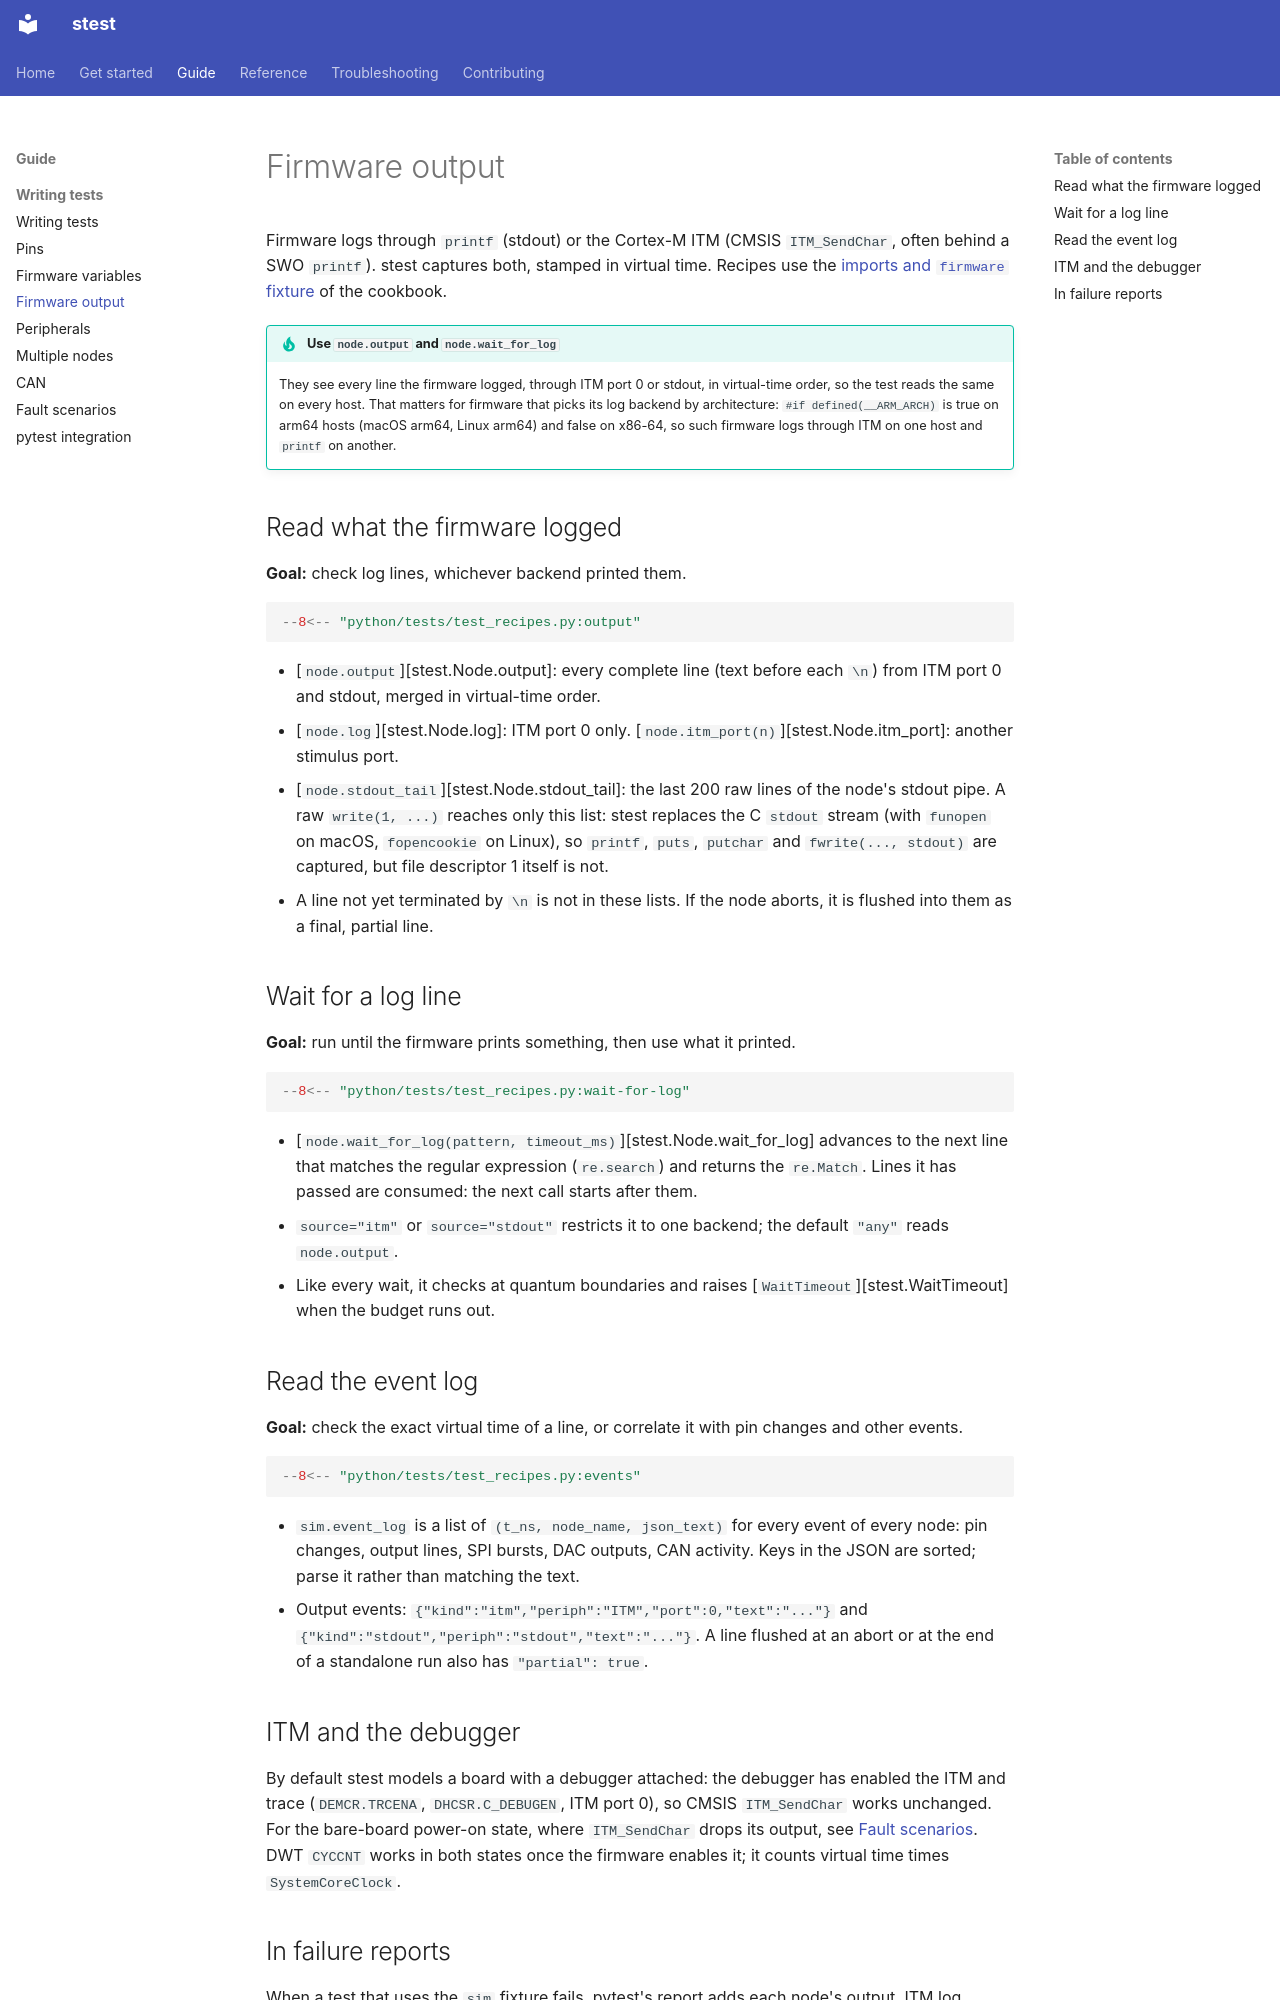

repository: Nexite/stest · page: guide/writing-tests/output/index.html · generator: mkdocs

# Firmware output

Firmware logs through `printf` (stdout) or the Cortex-M ITM (CMSIS `ITM_SendChar`, often
behind a SWO `printf`). stest captures both, stamped in virtual time. Recipes use the
[imports and `firmware` fixture](index.md#how-the-recipes-run) of the cookbook.

!!! tip "Use `node.output` and `node.wait_for_log`"
    They see every line the firmware logged, through ITM port 0 or stdout, in virtual-time
    order, so the test reads the same on every host. That matters for firmware that picks its
    log backend by architecture: `#if defined(__ARM_ARCH)` is true on arm64 hosts (macOS arm64,
    Linux arm64) and false on x86-64, so such firmware logs through ITM on one host and `printf`
    on another.

## Read what the firmware logged

**Goal:** check log lines, whichever backend printed them.

```python
--8<-- "python/tests/test_recipes.py:output"
```

- [`node.output`][stest.Node.output]: every complete line (text before each `\n`) from ITM
  port 0 and stdout, merged in virtual-time order.
- [`node.log`][stest.Node.log]: ITM port 0 only. [`node.itm_port(n)`][stest.Node.itm_port]:
  another stimulus port.
- [`node.stdout_tail`][stest.Node.stdout_tail]: the last 200 raw lines of the node's stdout
  pipe. A raw `write(1, ...)` reaches only this list: stest replaces the C `stdout` stream
  (with `funopen` on macOS, `fopencookie` on Linux), so `printf`, `puts`, `putchar` and
  `fwrite(..., stdout)` are captured, but file descriptor 1 itself is not.
- A line not yet terminated by `\n` is not in these lists. If the node aborts, it is flushed
  into them as a final, partial line.

## Wait for a log line

**Goal:** run until the firmware prints something, then use what it printed.

```python
--8<-- "python/tests/test_recipes.py:wait-for-log"
```

- [`node.wait_for_log(pattern, timeout_ms)`][stest.Node.wait_for_log] advances to the next
  line that matches the regular expression (`re.search`) and returns the `re.Match`. Lines it
  has passed are consumed: the next call starts after them.
- `source="itm"` or `source="stdout"` restricts it to one backend; the default `"any"` reads
  `node.output`.
- Like every wait, it checks at quantum boundaries and raises
  [`WaitTimeout`][stest.WaitTimeout] when the budget runs out.

## Read the event log

**Goal:** check the exact virtual time of a line, or correlate it with pin changes and other
events.

```python
--8<-- "python/tests/test_recipes.py:events"
```

- `sim.event_log` is a list of `(t_ns, node_name, json_text)` for every event of every node:
  pin changes, output lines, SPI bursts, DAC outputs, CAN activity. Keys in the JSON are sorted;
  parse it rather than matching the text.
- Output events: `{"kind":"itm","periph":"ITM","port":0,"text":"..."}` and
  `{"kind":"stdout","periph":"stdout","text":"..."}`. A line flushed at an abort or at the end of
  a standalone run also has `"partial": true`.

## ITM and the debugger

By default stest models a board with a debugger attached: the debugger has enabled the ITM and
trace (`DEMCR.TRCENA`, `DHCSR.C_DEBUGEN`, ITM port 0), so CMSIS `ITM_SendChar` works unchanged.
For the bare-board power-on state, where `ITM_SendChar` drops its output, see
[Fault scenarios](faults.md#run-without-a-debugger). DWT `CYCCNT` works in both states once the
firmware enables it; it counts virtual time times `SystemCoreClock`.
